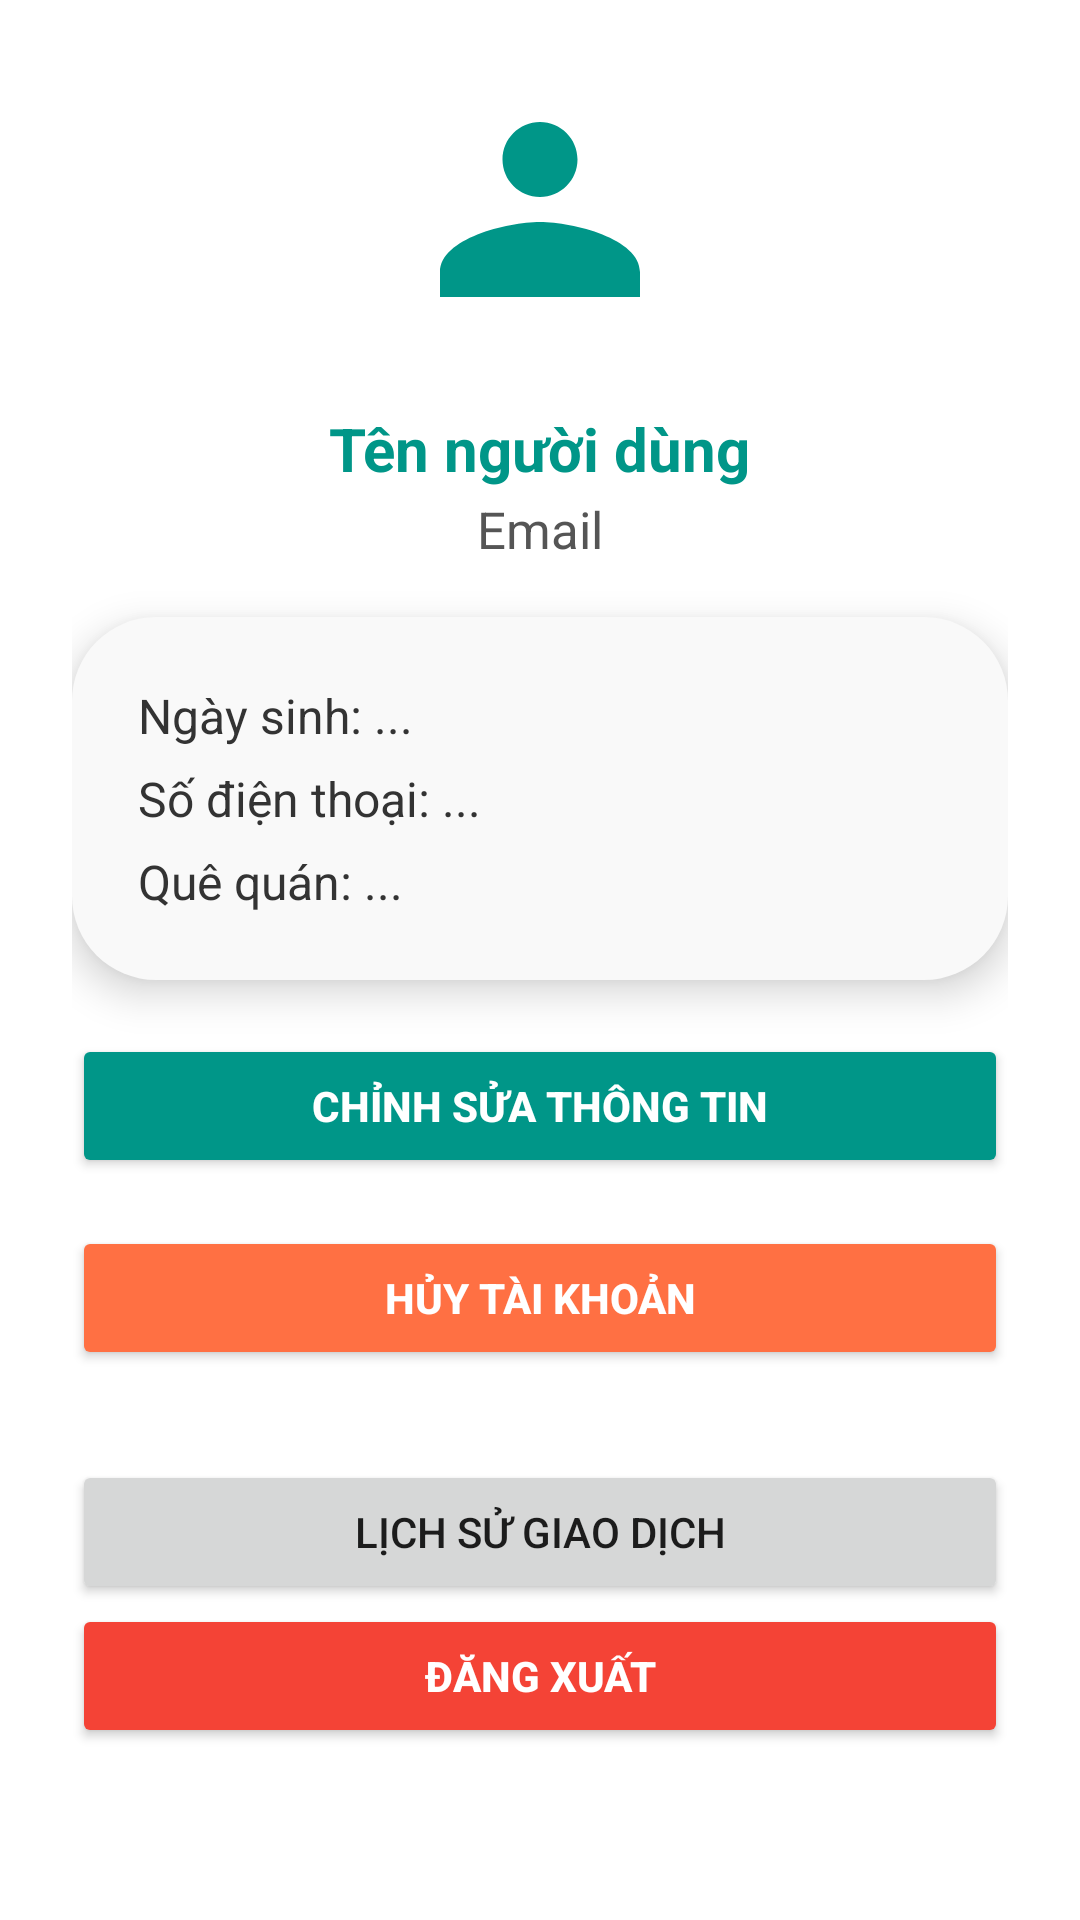

Reconstruct the res/layout file that produces this screen, plus the resources it refers to.
<!-- AndroidManifest.xml: application theme Theme.TradeUp -->
<!-- res/layout/fragment_account.xml -->
<ScrollView xmlns:android="http://schemas.android.com/apk/res/android"
    android:layout_width="match_parent" android:layout_height="match_parent"
    android:background="@drawable/bg_login">

    <LinearLayout
        android:orientation="vertical"
        android:layout_width="match_parent"
        android:layout_height="wrap_content"
        android:gravity="center_horizontal"
        android:padding="24dp">

        <ImageView
            android:id="@+id/imgAvatar"
            android:layout_width="100dp"
            android:layout_height="100dp"
            android:src="@drawable/ic_user"
            android:scaleType="centerCrop"
            android:background="@drawable/bg_avatar_circle"
            android:contentDescription="Ảnh đại diện"
            android:layout_marginBottom="12dp" />

        <TextView
            android:id="@+id/tvName"
            android:layout_width="wrap_content"
            android:layout_height="wrap_content"
            android:text="Tên người dùng"
            android:textStyle="bold"
            android:textSize="20sp"
            android:textColor="#009688"
            android:layout_marginBottom="2dp"/>

        <TextView
            android:id="@+id/tvEmail"
            android:layout_width="wrap_content"
            android:layout_height="wrap_content"
            android:text="Email"
            android:textColor="#555"
            android:textSize="17sp"
            android:layout_marginBottom="12dp"/>

        
        <LinearLayout
            android:id="@+id/infoCard"
            android:orientation="vertical"
            android:background="@drawable/bg_card_login"
            android:layout_width="match_parent"
            android:layout_height="wrap_content"
            android:elevation="8dp"
            android:padding="22dp"
            android:layout_marginTop="6dp"
            android:layout_marginBottom="18dp">

            
            <LinearLayout
                android:id="@+id/viewInfoLayout"
                android:orientation="vertical"
                android:layout_width="match_parent"
                android:layout_height="wrap_content">
                <TextView
                    android:id="@+id/tvDob"
                    android:layout_width="wrap_content"
                    android:layout_height="wrap_content"
                    android:text="Ngày sinh: ..."
                    android:textSize="16sp"
                    android:textColor="#333"
                    android:layout_marginBottom="6dp"/>
                <TextView
                    android:id="@+id/tvPhone"
                    android:layout_width="wrap_content"
                    android:layout_height="wrap_content"
                    android:text="Số điện thoại: ..."
                    android:textSize="16sp"
                    android:textColor="#333"
                    android:layout_marginBottom="6dp"/>
                <TextView
                    android:id="@+id/tvHomeTown"
                    android:layout_width="wrap_content"
                    android:layout_height="wrap_content"
                    android:text="Quê quán: ..."
                    android:textSize="16sp"
                    android:textColor="#333"/>
            </LinearLayout>

            
            <LinearLayout
                android:id="@+id/editInfoLayout"
                android:orientation="vertical"
                android:layout_width="match_parent"
                android:layout_height="wrap_content"
                android:visibility="gone">

                <EditText
                    android:id="@+id/etName"
                    android:hint="Tên đầy đủ"
                    android:layout_width="match_parent"
                    android:layout_height="40dp"
                    android:textSize="16sp"
                    android:layout_marginBottom="10dp"/>

                <EditText
                    android:id="@+id/etDob"
                    android:hint="Ngày sinh (dd/MM/yyyy)"
                    android:layout_width="match_parent"
                    android:layout_height="40dp"
                    android:textSize="16sp"
                    android:layout_marginBottom="10dp"/>

                <EditText
                    android:id="@+id/etPhone"
                    android:hint="Số điện thoại"
                    android:layout_width="match_parent"
                    android:layout_height="40dp"
                    android:textSize="16sp"
                    android:layout_marginBottom="10dp"/>

                <EditText
                    android:id="@+id/etHomeTown"
                    android:hint="Quê quán"
                    android:layout_width="match_parent"
                    android:layout_height="40dp"
                    android:textSize="16sp"
                    android:layout_marginBottom="10dp"/>

                <Button
                    android:id="@+id/btnChooseAvatar"
                    android:layout_width="match_parent"
                    android:layout_height="40dp"
                    android:text="Chọn lại ảnh đại diện"
                    android:textSize="16sp"
                    android:backgroundTint="#B2DFDB"
                    android:textColor="#00695C"
                    android:layout_marginBottom="10dp"/>
            </LinearLayout>
        </LinearLayout>

        
        <Button
            android:id="@+id/btnEditOrSave"
            android:layout_width="match_parent"
            android:layout_height="48dp"
            android:text="Chỉnh sửa thông tin"
            android:textStyle="bold"
            android:backgroundTint="#009688"
            android:textColor="#fff"
            android:layout_marginBottom="16dp" />

        <Button
            android:id="@+id/btnDeleteAccount"
            android:layout_width="match_parent"
            android:layout_height="48dp"
            android:text="Hủy tài khoản"
            android:textStyle="bold"
            android:backgroundTint="#FF7043"
            android:textColor="#fff"
            android:layout_marginBottom="14dp" />

        <Button
            android:id="@+id/btnTransactionHistory"
            android:layout_width="match_parent"
            android:layout_height="wrap_content"
            android:text="Lịch sử giao dịch"
            android:layout_marginTop="16dp"/>

        
        <Button
            android:id="@+id/btnLogout"
            android:layout_width="match_parent"
            android:layout_height="48dp"
            android:text="Đăng xuất"
            android:textStyle="bold"
            android:backgroundTint="#F44336"
            android:textColor="#fff" />
    </LinearLayout>
</ScrollView>
<!-- resources referenced by this layout -->
<resources>
  <!-- drawable bg_card_login (drawable) -->
  <shape xmlns:android="http://schemas.android.com/apk/res/android"
      android:shape="rectangle">
      <solid android:color="#F9F9F9"/>
      <corners android:radius="28dp"/>
      <elevation android:height="8dp"/>
  </shape>
  <!-- drawable ic_user (drawable) -->
  <vector xmlns:android="http://schemas.android.com/apk/res/android"
      android:width="24dp"
      android:height="24dp"
      android:viewportWidth="24"
      android:viewportHeight="24">
      <path
          android:fillColor="#FF009688"
          android:pathData="M12,12c2.67,0 8,1.34 8,4v2H4v-2c0-2.66 5.33-4 8-4zm0,-2c-1.66,0 -3,-1.34 -3,-3s1.34,-3 3,-3 3,1.34 3,3 -1.34,3 -3,3z"/>
  </vector>
  <style name="Theme.TradeUp" parent="Theme.MaterialComponents.DayNight.DarkActionBar" />
</resources>
